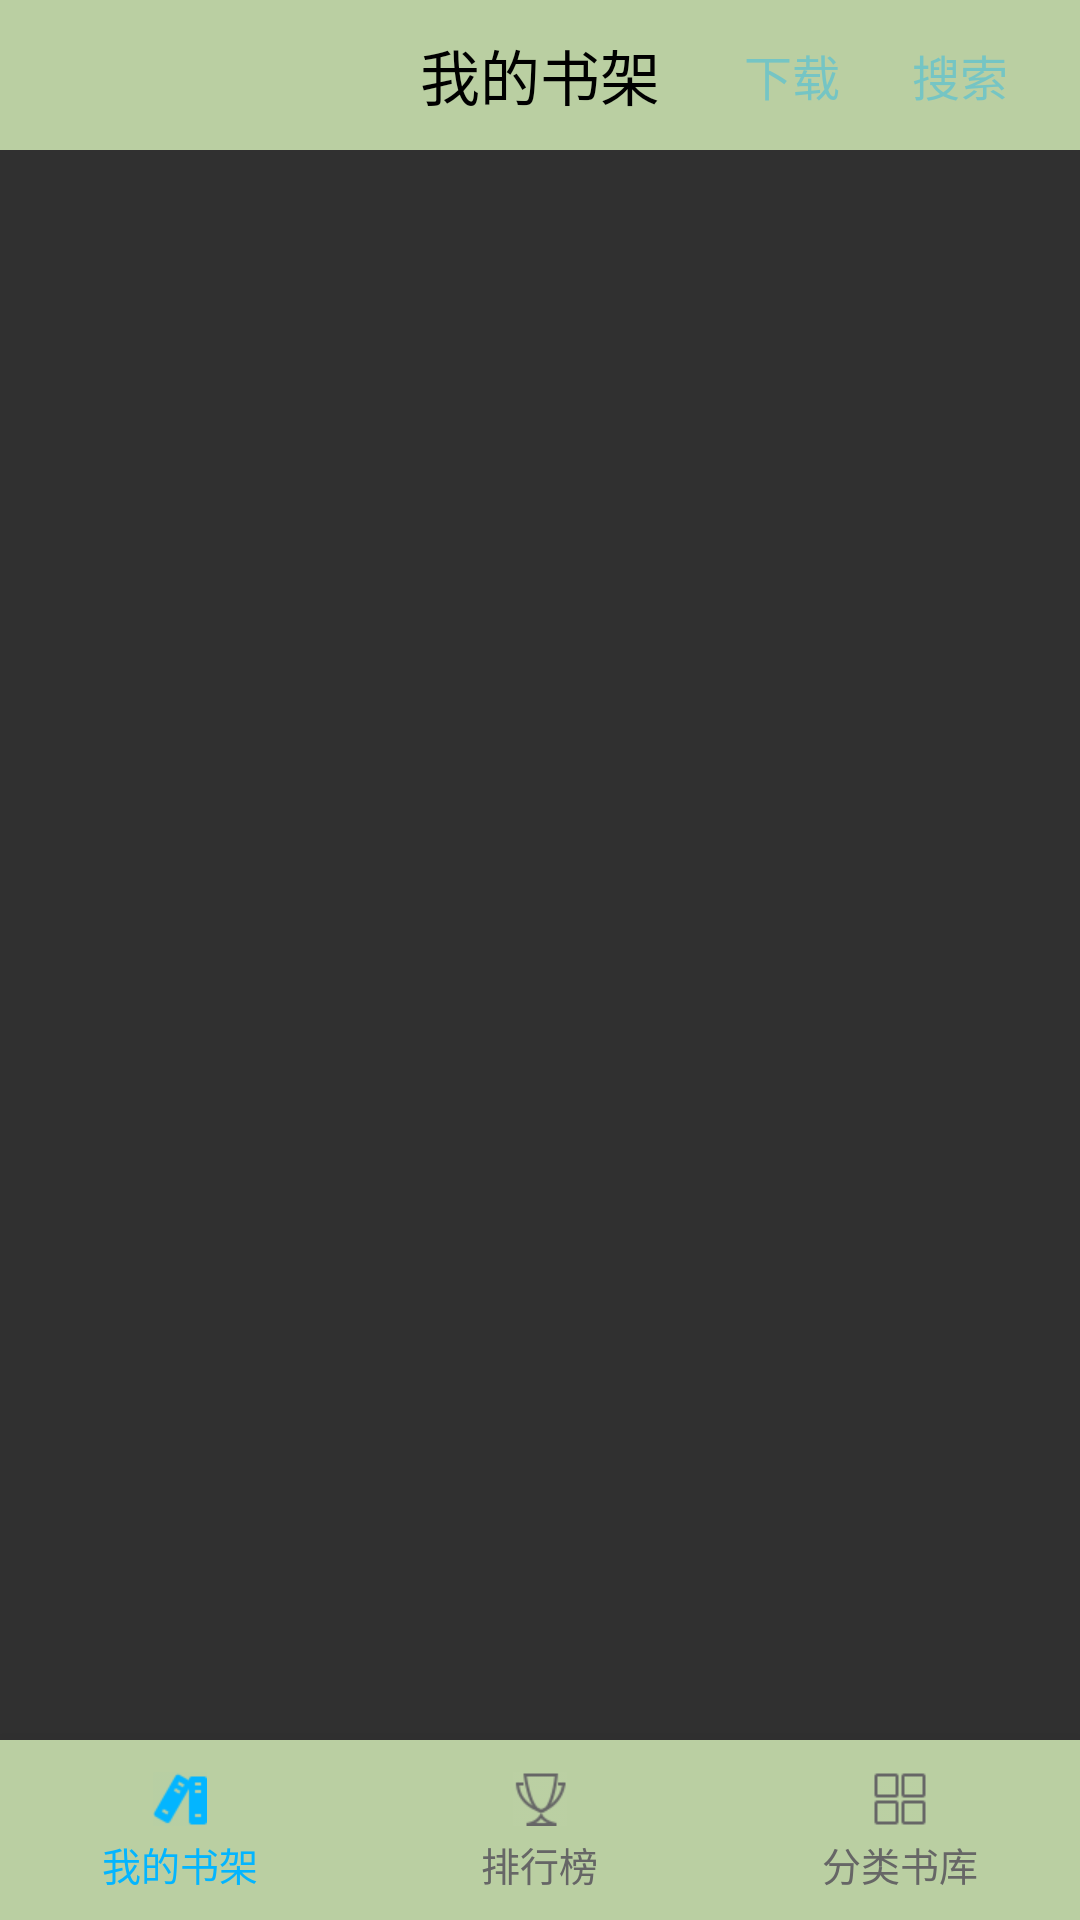

Write the Android layout XML for this screen, with the resource values it uses.
<!-- AndroidManifest.xml: activity theme Theme.AppCompat.NoActionBar -->
<!-- res/layout/activity_main.xml -->
<?xml version="1.0" encoding="utf-8"?>
<RelativeLayout
    xmlns:android="http://schemas.android.com/apk/res/android"
    xmlns:tools="http://schemas.android.com/tools"
    android:id="@+id/activity_main"
    android:layout_width="match_parent"
    android:layout_height="match_parent"
    android:fitsSystemWindows="true"
    >
    <LinearLayout
        android:layout_width="match_parent"
        android:layout_height="match_parent"
        android:orientation="vertical"
        >
        <RelativeLayout
            android:layout_width="match_parent"
            android:layout_height="50dp"
            android:background="@color/mytitlebar"
            >
            <ImageView
                android:id="@+id/iv_shezhi_main"
                android:layout_width="25dp"
                android:layout_height="25dp"
                android:background="@mipmap/shezhi"
                android:layout_centerVertical="true"
                android:layout_marginLeft="20dp"
                android:visibility="visible"
                />
            <RelativeLayout
                android:id="@+id/rl_nanornv_titlebar"
                android:layout_width="wrap_content"
                android:layout_centerVertical="true"
                android:layout_marginLeft="15dp"
                android:visibility="gone"
                android:layout_height="match_parent">
                <TextView
                    android:id="@+id/tv_nan_titlebar"
                    android:layout_width="wrap_content"
                    android:layout_height="wrap_content"
                    android:text="男频"
                    android:layout_centerVertical="true"
                    android:textSize="16dp"
                    android:textColor="@color/hometextcolor_hover_light"
                    />
                <TextView
                    android:id="@+id/tv_fengexian_titlebar"
                    android:layout_width="wrap_content"
                    android:layout_height="wrap_content"
                    android:text="/"
                    android:layout_centerVertical="true"
                    android:layout_toRightOf="@+id/tv_nan_titlebar"
                    android:textColor="@color/hometextcolor_hover_light"
                    android:textSize="23dp"
                    />
                <TextView
                    android:id="@+id/tv_nv_titlebar"
                    android:layout_width="wrap_content"
                    android:layout_height="wrap_content"
                    android:text="女频"
                    android:layout_toRightOf="@+id/tv_fengexian_titlebar"
                    android:layout_centerVertical="true"
                    android:textSize="13dp"
                    android:textColor="@color/hometextcolor_hover_light"
                    />

            </RelativeLayout>
            <TextView
                android:id="@+id/tv_title_main"
                android:layout_width="wrap_content"
                android:layout_height="wrap_content"
                android:text="我的书架"
                android:layout_centerInParent="true"
                android:textSize="20dp"
                android:textColor="@color/black"
                />

            <RelativeLayout
                android:id="@+id/rl_sousuo_main"
                android:layout_width="80dp"
                android:layout_height="match_parent"
                android:layout_alignParentRight="true"
                android:gravity="center"
                >
                <TextView
                    android:id="@+id/tv_sousuo_main"
                    android:layout_width="wrap_content"
                    android:layout_height="wrap_content"
                    android:text="搜索"
                    android:textSize="16dp"
                    android:layout_centerVertical="true"
                    android:textColor="@color/hometextcolor_hover_light"
                    />
            </RelativeLayout>
            <RelativeLayout
                android:id="@+id/rl_xiazai_main"
                android:layout_width="80dp"
                android:layout_toLeftOf="@+id/rl_sousuo_main"
                android:gravity="right"
                android:layout_height="match_parent">
                <TextView
                    android:layout_width="wrap_content"
                    android:layout_height="wrap_content"
                    android:text="下载"
                    android:textSize="16dp"
                    android:textColor="@color/hometextcolor_hover_light"
                    android:layout_centerInParent="true"
                    />
            </RelativeLayout>
        </RelativeLayout>
        <android.support.v4.view.ViewPager
            android:id="@+id/viewpage_mainactivity"
            android:layout_width="match_parent"
            android:layout_height="match_parent"
            />
    </LinearLayout>

    <LinearLayout
        android:id="@+id/linearLayout"
        android:layout_width="match_parent"
        android:layout_height="60dp"
        android:layout_alignParentBottom="true"
        android:background="@color/mytitlebar"
        android:elevation="10dp"
        android:orientation="horizontal">

        <RelativeLayout
            android:id="@+id/main_home_shujia"
            android:layout_width="0dp"
            android:layout_height="60dp"
            android:gravity="center"
            android:layout_weight="1">

            <ImageView
                android:id="@+id/iv_shujia_home"
                android:layout_width="wrap_content"
                android:layout_height="wrap_content"
                android:layout_marginTop="2dp"
                android:layout_centerHorizontal="true"
                android:background="@mipmap/tab_book_shelf_selected" />

            <TextView
                android:id="@+id/tv_shujia_home"
                android:layout_width="wrap_content"
                android:layout_height="wrap_content"
                android:layout_below="@+id/iv_shujia_home"
                android:layout_centerHorizontal="true"
                android:layout_marginTop="3dp"
                android:text="我的书架"
                android:textColor="#03b5ff"
                android:textSize="13sp" />
        </RelativeLayout>
        <RelativeLayout
            android:id="@+id/main_home_paihang"
            android:layout_width="0dp"
            android:layout_height="60dp"
            android:layout_weight="1"
            android:gravity="center">

            <ImageView
                android:id="@+id/iv_paihang_home"
                android:layout_width="wrap_content"
                android:layout_height="wrap_content"
                android:layout_marginTop="2dp"
                android:layout_centerHorizontal="true"
                android:background="@mipmap/tab_rank" />

            <TextView
                android:id="@+id/tv_paihang_home"
                android:layout_width="wrap_content"
                android:layout_height="wrap_content"
                android:layout_below="@+id/iv_paihang_home"
                android:layout_centerHorizontal="true"
                android:layout_marginTop="3dp"
                android:text="排行榜"
                android:textColor="@color/hometextcolor"
                android:textSize="13sp" />
        </RelativeLayout>
        <RelativeLayout
            android:id="@+id/main_home_fenlei"
            android:layout_width="0dp"
            android:layout_height="60dp"
            android:layout_weight="1"
            android:gravity="center">

            <ImageView
                android:id="@+id/iv_fenlei_home"
                android:layout_width="wrap_content"
                android:layout_height="wrap_content"
                android:layout_marginTop="2dp"
                android:layout_centerHorizontal="true"
                android:background="@mipmap/tab_categoty" />

            <TextView
                android:id="@+id/tv_fenlei_home"
                android:layout_width="wrap_content"
                android:layout_height="wrap_content"
                android:layout_below="@+id/iv_fenlei_home"
                android:layout_centerHorizontal="true"
                android:layout_marginTop="3dp"
                android:text="分类书库"
                android:textColor="@color/hometextcolor"
                android:textSize="13sp" />
        </RelativeLayout>
    </LinearLayout>
   
</RelativeLayout>
<!-- resources referenced by this layout -->
<resources>
  <color name="black">#000000</color>
  <color name="hometextcolor">#666666</color>
  <color name="hometextcolor_hover_light">#5f03b5ff</color>
  <color name="mytitlebar">#bacfa2</color>
  <!-- mipmap tab_book_shelf_selected: png bitmap (mipmap-xhdpi, 839 bytes) -->
  <!-- mipmap tab_categoty: png bitmap (mipmap-xhdpi, 174 bytes) -->
  <!-- mipmap tab_rank: png bitmap (mipmap-xhdpi, 1165 bytes) -->
</resources>
